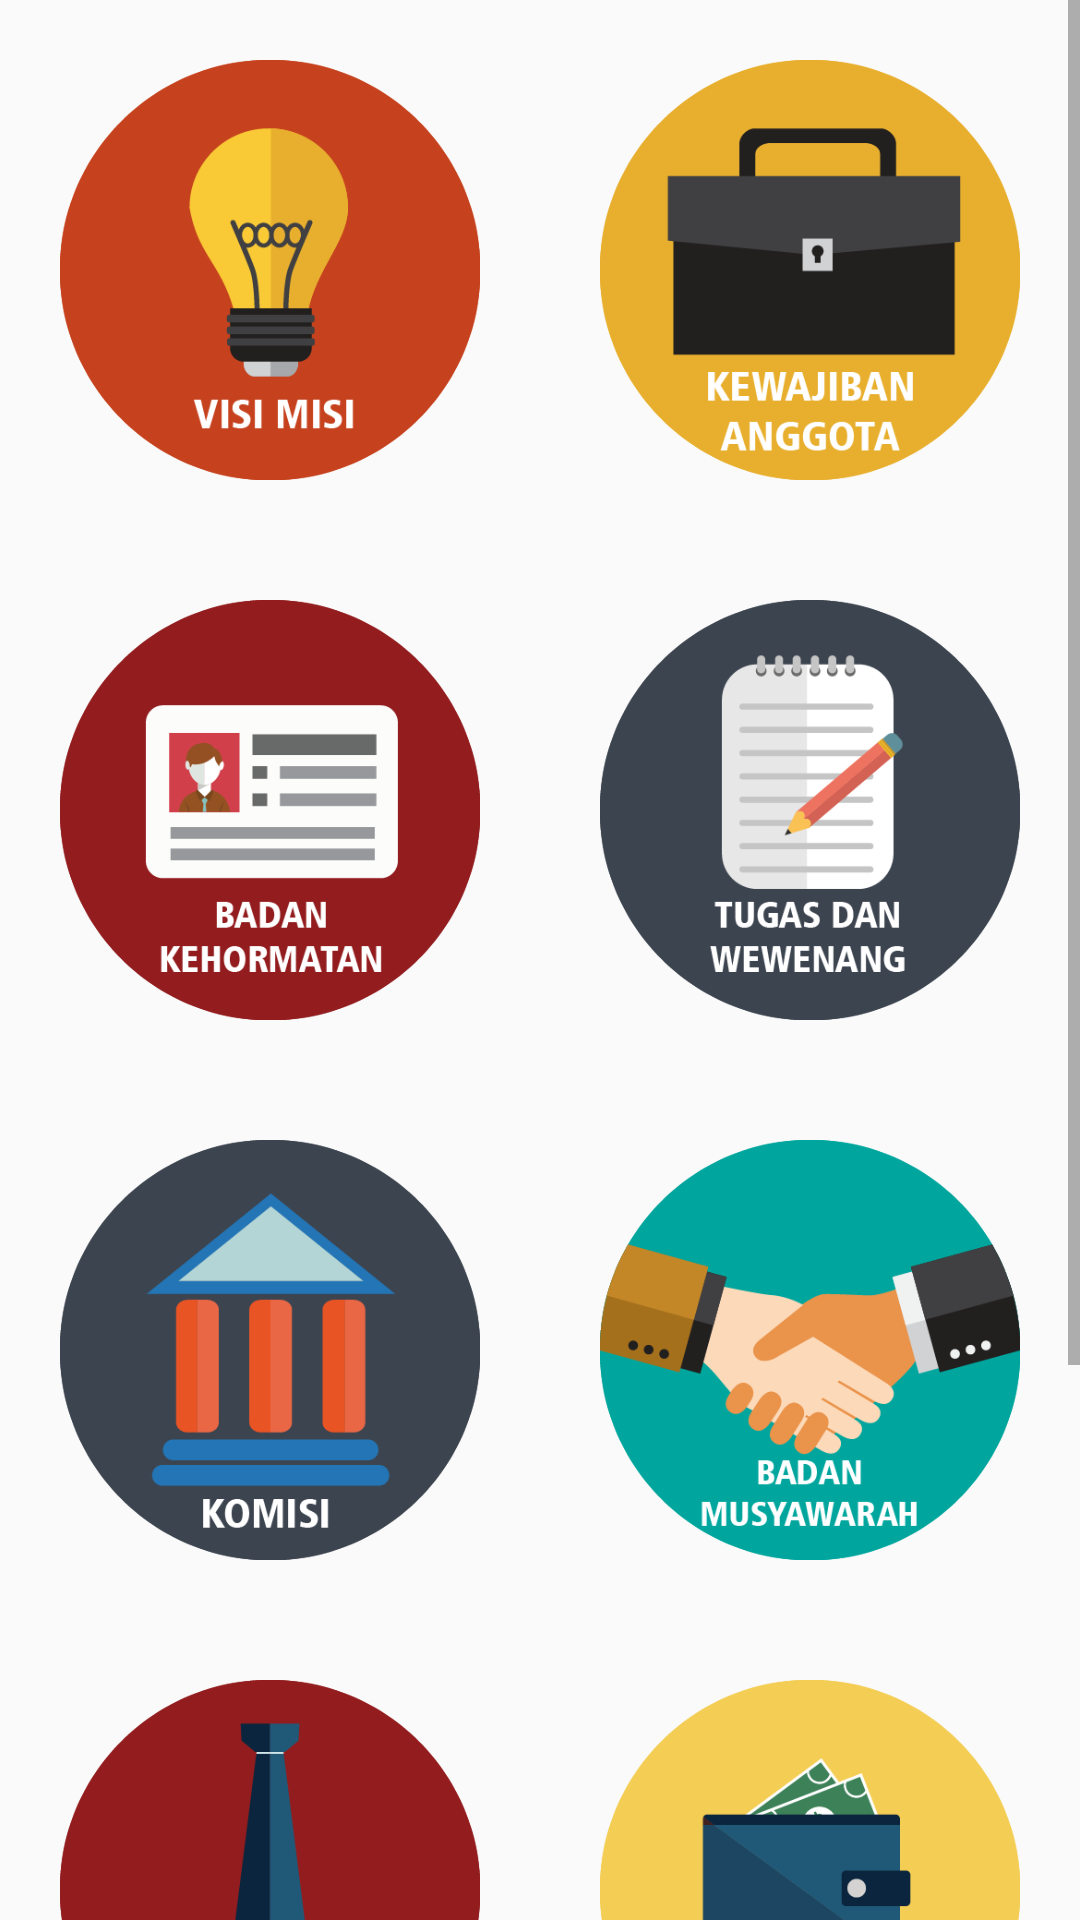

This screen was rendered from an Android layout file. Write that file and the resources it references.
<!-- AndroidManifest.xml: application theme AppTheme -->
<!-- res/layout/fragment_home.xml -->
<FrameLayout xmlns:android="http://schemas.android.com/apk/res/android"
    android:layout_width="match_parent"
    android:layout_height="match_parent">

    <LinearLayout
        android:layout_width="fill_parent"
        android:layout_height="fill_parent"
        android:orientation="vertical">

        <ScrollView
            android:layout_width="match_parent"
            android:layout_height="wrap_content">

        <LinearLayout
            android:orientation="vertical"
            android:layout_width="fill_parent"
            android:layout_height="fill_parent">

            <LinearLayout
                android:orientation="horizontal"
                android:layout_width="fill_parent"
                android:layout_weight="1"
                android:layout_height="wrap_content">

                <RelativeLayout
                    android:orientation="vertical"
                    android:layout_width="0dp"
                    android:layout_weight="1"
                    android:padding="20dip"
                    android:layout_height="fill_parent">

                    <ImageButton
                        android:id="@+id/visimisi"
                        android:layout_height="match_parent"
                        android:adjustViewBounds="true"
                        android:background="@drawable/visi_misi_icon"
                        android:scaleType="fitCenter"
                        android:src="@drawable/visi_misi_icon"
                        android:layout_width="fill_parent"
                        android:layout_gravity="center" />

                </RelativeLayout>

                <LinearLayout
                    android:orientation="vertical"
                    android:layout_width="0dp"
                    android:layout_weight="1"
                    android:padding="20dip"
                    android:layout_height="fill_parent">

                    <ImageButton
                        android:id="@+id/kewajibananggota"
                        android:layout_height="fill_parent"
                        android:background="@drawable/kewajiban_anggota_icon"
                        android:adjustViewBounds="true"
                        android:scaleType="fitCenter"
                        android:src="@drawable/kewajiban_anggota_icon"
                        android:layout_width="fill_parent"
                        android:layout_gravity="center" />
                </LinearLayout>
            </LinearLayout>

            <LinearLayout
                android:orientation="horizontal"
                android:layout_weight="1"
                android:layout_width="fill_parent"
                android:layout_height="wrap_content">

                <LinearLayout
                    android:orientation="vertical"
                    android:layout_width="0dp"
                    android:layout_weight="1"
                    android:padding="20dip"
                    android:layout_height="fill_parent">

                    <ImageButton
                        android:id="@+id/badankehormatan"
                        android:layout_height="fill_parent"
                        android:adjustViewBounds="true"
                        android:background="@drawable/badan_kehormatan_icon"
                        android:scaleType="fitCenter"
                        android:src="@drawable/badan_kehormatan_icon"
                        android:layout_width="fill_parent"
                        android:layout_gravity="center" />
                </LinearLayout>

                <LinearLayout
                    android:orientation="vertical"
                    android:layout_width="0dp"
                    android:layout_weight="1"
                    android:padding="20dip"
                    android:layout_height="fill_parent">

                    <ImageButton
                        android:id="@+id/tugaswewenang"
                        android:layout_height="fill_parent"
                        android:adjustViewBounds="true"
                        android:scaleType="fitCenter"
                        android:background="@drawable/tugas_wewenang_icon"
                        android:src="@drawable/tugas_wewenang_icon"
                        android:layout_width="fill_parent"
                        android:layout_gravity="center" />

                </LinearLayout>
            </LinearLayout>

            <LinearLayout
                android:orientation="horizontal"
                android:layout_weight="1"
                android:layout_width="fill_parent"
                android:layout_height="wrap_content">

                <LinearLayout
                    android:orientation="vertical"
                    android:layout_width="0dp"
                    android:layout_weight="1"
                    android:padding="20dip"
                    android:layout_height="fill_parent">

                    <ImageButton
                        android:id="@+id/Komisi"
                        android:layout_height="fill_parent"
                        android:adjustViewBounds="true"
                        android:scaleType="fitCenter"
                        android:background="@drawable/komisi_icon"
                        android:src="@drawable/komisi_icon"
                        android:layout_width="fill_parent"
                        android:layout_gravity="center" />
                </LinearLayout>

                <LinearLayout
                    android:orientation="vertical"
                    android:layout_width="0dp"
                    android:layout_weight="1"
                    android:padding="20dip"
                    android:layout_height="fill_parent">

                    <ImageButton
                        android:id="@+id/bamus"
                        android:layout_height="fill_parent"
                        android:adjustViewBounds="true"
                        android:scaleType="fitCenter"
                        android:background="@drawable/bamus_icon"
                        android:src="@drawable/bamus_icon"
                        android:layout_width="fill_parent"
                        android:layout_gravity="center" />

            </LinearLayout>
        </LinearLayout>
            <LinearLayout
                android:orientation="horizontal"
                android:layout_weight="1"
                android:layout_width="fill_parent"
                android:layout_height="wrap_content">

                <LinearLayout
                    android:orientation="vertical"
                    android:layout_width="0dp"
                    android:layout_weight="1"
                    android:padding="20dip"
                    android:layout_height="fill_parent">

                    <ImageButton
                        android:id="@+id/pimpinandprd"
                        android:layout_height="fill_parent"
                        android:adjustViewBounds="true"
                        android:scaleType="fitCenter"
                        android:src="@drawable/pimpinan_dprd_icon"
                        android:background="@drawable/pimpinan_dprd_icon"
                        android:layout_width="fill_parent"
                        android:layout_gravity="center" />
                </LinearLayout>

                <LinearLayout
                    android:orientation="vertical"
                    android:layout_width="0dp"
                    android:layout_weight="1"
                    android:padding="20dip"
                    android:layout_height="fill_parent">

                    <ImageButton
                        android:id="@+id/banggar"
                        android:layout_height="fill_parent"
                        android:adjustViewBounds="true"
                        android:scaleType="fitCenter"
                        android:background="@drawable/banggar_icon"
                        android:src="@drawable/banggar_icon"
                        android:layout_width="fill_parent"
                        android:layout_gravity="center" />


                </LinearLayout>
            </LinearLayout>
            <LinearLayout
                android:orientation="horizontal"
                android:layout_weight="1"
                android:layout_width="fill_parent"
                android:layout_height="wrap_content">

                <LinearLayout
                    android:orientation="vertical"
                    android:layout_width="0dp"
                    android:layout_weight="1"
                    android:padding="20dip"
                    android:layout_height="fill_parent">

                    <ImageButton
                        android:id="@+id/bapemperda"
                        android:layout_height="fill_parent"
                        android:adjustViewBounds="true"
                        android:scaleType="fitCenter"
                        android:src="@drawable/bapemperda_icon"
                        android:background="@drawable/bapemperda_icon"
                        android:layout_width="fill_parent"
                        android:layout_gravity="center" />
                </LinearLayout>

                <LinearLayout
                    android:orientation="vertical"
                    android:layout_width="0dp"
                    android:layout_weight="1"
                    android:padding="20dip"
                    android:layout_height="fill_parent">

                </LinearLayout>
            </LinearLayout>
         </LinearLayout>
        </ScrollView>
    </LinearLayout>
</FrameLayout>
<!-- resources referenced by this layout -->
<resources>
  <!-- drawable badan_kehormatan_icon: png bitmap (drawable, 12602 bytes) -->
  <!-- drawable bamus_icon: png bitmap (drawable, 22457 bytes) -->
  <!-- drawable banggar_icon: png bitmap (drawable, 14912 bytes) -->
  <!-- drawable bapemperda_icon: png bitmap (drawable, 18669 bytes) -->
  <!-- drawable kewajiban_anggota_icon: png bitmap (drawable, 11411 bytes) -->
  <!-- drawable komisi_icon: png bitmap (drawable, 12499 bytes) -->
  <!-- drawable pimpinan_dprd_icon: png bitmap (drawable, 10793 bytes) -->
  <!-- drawable tugas_wewenang_icon: png bitmap (drawable, 17194 bytes) -->
  <!-- drawable visi_misi_icon: png bitmap (drawable, 13694 bytes) -->
  <style name="AppTheme" parent="Theme.AppCompat.Light.DarkActionBar">
          
          <item name="colorPrimary">#BE3926</item>
          <item name="colorPrimaryDark">#00695C</item>
          <item name="colorAccent">#BE3926</item>
      </style>
</resources>
